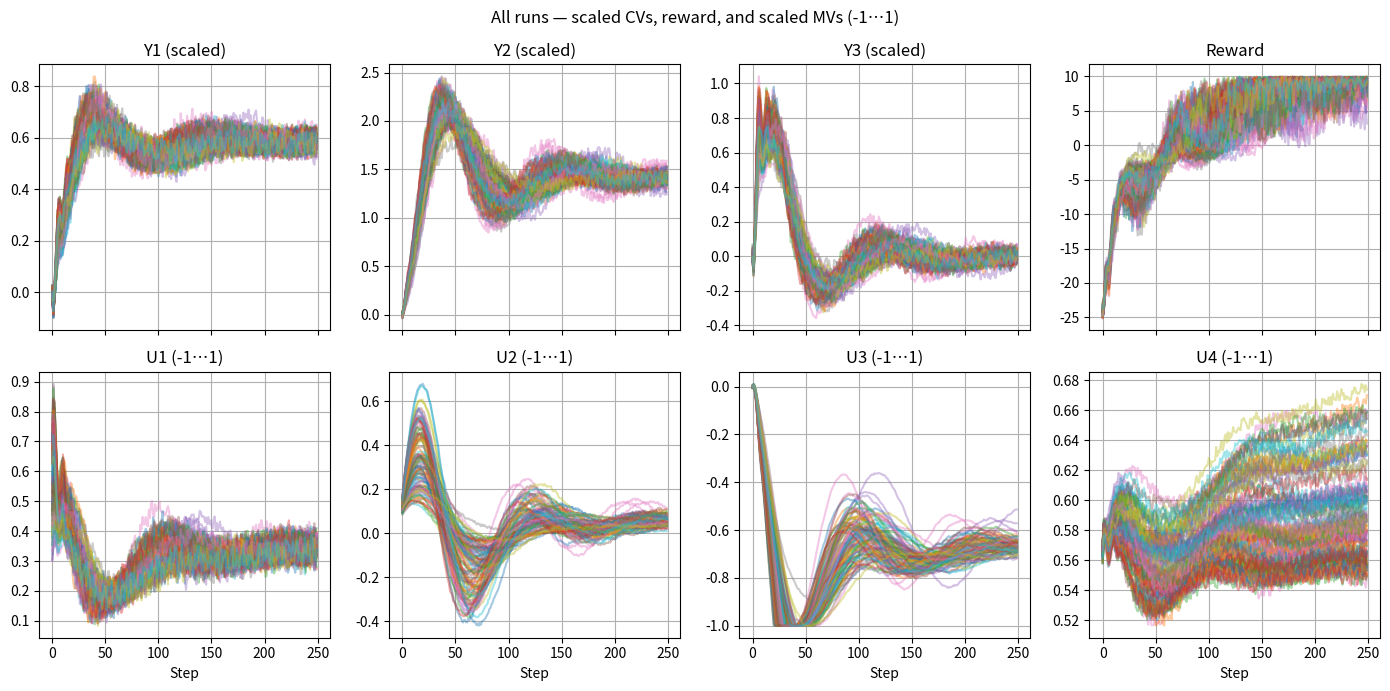

Source code (Python):
# ============================================================================
# 0) Imports
# ============================================================================
import numpy as np
import pandas as pd
import matplotlib.pyplot as plt

# ============================================================================
# 1) Global constants
# ============================================================================
N_RUNS   = 100
N_STEPS  = 250
SIGMA    = 0.2

# --- CV scaling ------------------------------------------------------------
Y_nom = np.array([64.0, 7.0, 9.0])          # nominal physical CVs
def scale_cv(y_phys):   return (y_phys - Y_nom) / Y_nom
def descale_cv(y_scaled): return Y_nom * (1.0 + y_scaled)

# --- MV scaling ------------------------------------------------------------
u_min = np.array([300., 0., 1., 800.])
u_max = np.array([600., 200., 3., 1000.])
U_nom = np.array([450., 100., 2., 950.])    # operating point (physical)

u_range = u_max - u_min
def scale_mv(u_phys):   return  2*(u_phys - u_min)/u_range - 1.0      # → [-1,1]
def descale_mv(u_scaled): return u_min + 0.5*u_range*(u_scaled + 1.0)

u_scaled_nom = scale_mv(U_nom)              # nominal in scaled units

# --- Set‑point in *scaled* coordinates -------------------------------------
Ysp_phys   = np.array([102.0, 17.0, 9.0])
Ysp_scaled = scale_cv(Ysp_phys)

# ============================================================================
# 2) State‑space (fill in!)
# ============================================================================
A = np.array([
    [ 0.676 ,  0.349 , -0.153 , -2.462 , -2.182 ,  0.735 , -0.477 , -1.326 ,  0.201 , -0.199 ],
    [-1.309 ,  2.494 , -0.601 , -10.70 , -3.071 , -0.850 , -0.803 , -3.458 ,  0.641 , -0.372 ],
    [ 0.941 , -1.215 ,  1.472 ,  9.160 ,  4.575 , -3.024 ,  1.526 ,  4.882 , -1.176 ,  0.902 ],
    [-0.305 ,  0.362 , -0.132 , -1.566 , -0.493 , -0.145 , -0.079 , -0.553 ,  0.151 , -0.025 ],
    [-0.043 ,  0.077 , -0.029 , -0.612 ,  0.6193,  0.449 ,  0.164 , -0.017 , -0.098 ,  0.035 ],
    [-0.318 ,  0.358 , -0.108 , -2.318 ,  0.066 ,  0.193 , -0.523 , -0.131 ,  0.146 ,  0.064 ],
    [-0.027 ,  0.071 , -0.021 , -0.491 ,  0.052 ,  0.398 ,  0.542 , -0.111 ,  0.434 , -0.060 ],
    [ 0.179 , -0.203 ,  0.024 ,  1.140 , -0.029 , -0.006 , -0.046 , -0.143 ,  0.162 ,  0.023 ],
    [ 0.437 , -0.511 ,  0.161 ,  3.481 ,  0.593 ,  0.311 , -0.526 , -0.215 ,  0.584 ,  0.220 ],
    [ 0.420 , -0.519 ,  0.174 ,  3.604 ,  0.577 ,  0.241 ,  0.102 ,  0.272 , -0.462 ,  0.354 ]
    ])
B = np.array([
    [-5.15e-03, -1.977e-02,  7.755e-01, -1.381e-02],
    [-1.938e-02, -5.644e-02,  3.630e+00, -5.918e-02],
    [-1.642e-02,  3.865e-02, -5.436e-01,  5.292e-02],
    [-2.95e-03, -7.79e-03,  4.429e-01, -1.406e-02],
    [ 7.13e-03, -8.50e-04, -6.990e-01, -4.00e-03],
    [-1.25e-02,  3.40e-04,  8.226e-01, -1.156e-02],
    [ 5.65e-03,  1.84e-03, -2.227e-01, -3.76e-03],
    [ 7.23e-03, -1.536e-02,  9.547e-01,  4.46e-03],
    [ 6.13e-03,  8.90e-04,  2.952e-01,  1.798e-02],
    [ 1.09e-03,  4.58e-03,  4.471e-02,  1.986e-02]
    ])
C = np.array([
    [-1.742 ,  0.390 ,  0.118 ,  2.347 , -2.043 ,  1.614 , -0.316 ,  0.125 ,  0.037 , -0.141 ],
    [-0.304 , -0.088 , -0.159 , -0.141 , -0.419 , -0.070 ,  0.064 , -0.355 , -0.106 ,  0.132 ],
    [-0.207 ,  0.189 ,  0.002 , -2.854 , -0.934 ,  0.275 , -0.256 , -0.822 ,  0.159 , -0.186 ]
    ])

# ============================================================================
# 3) PI gains (work in scaled domain)
# ============================================================================
# Kp_base = np.array([1.5, 0.5, 0.05, 0.1])
# Ki_base = np.array([0.25, 0.25, 0.0025, 0.01])
Kp_base = np.array([1.5, 0.1, 0.05, 0.1])
Ki_base = np.array([0.25, 0.05, 0.05, 0.01])
# ============================================================================
# 4) Simulation
# ============================================================================
records = []

for run in range(N_RUNS):
    print(f"Run {run+1}/{N_RUNS}")
    # --- random initial state & random gain multipliers --------------------
    x = np.random.uniform(-0.1, 0.1, size=10)


    # ── element‑specific uncertainty bands  (lo, hi) per gain ──────────
    Kp_band = [ (0.8, 0.3),   # Kp1  ±20 %
                (0.5, 0.8),   # Kp2  −50 % … +50 %
                (0.70, 1.30),   # Kp3  ±30 %
                (0.90, 1.10) ]  # Kp4  ±10 %
    
    Ki_band = [ (0.08, 0.3),   # Ki1
                (0.1, 0.8),   # Ki2
                (0.9, 1.40),   # Ki3
                (1, 1.10) ]  # Ki4
    
    # ── draw independent multipliers for each gain ─────────────────────
    Kp_mult = np.array([np.random.uniform(lo, hi) for (lo, hi) in Kp_band])
    Ki_mult = np.array([np.random.uniform(lo, hi) for (lo, hi) in Ki_band])
    
    # ── scaled gains for this run ───────────────────────────────────────
    Kp = Kp_base * Kp_mult
    Ki = Ki_base * Ki_mult
    int_term = np.zeros(4)

    u_scaled = u_scaled_nom.copy()          # controller works on scaled MVs
    prev_err_metric = None

    for k in range(N_STEPS):
        # ------------------------------------------------------------------
        # 1) Plant → get scaled CV measurement (with ±3 % multiplicative noise)
        # ------------------------------------------------------------------
        y_dev_phys  = C @ x                        # deviation from nominal (phys)
        noise       = np.random.uniform(0.97, 1.03, size=3)
        y_phys      = (Y_nom + y_dev_phys) * noise
        y_scaled    = scale_cv(y_phys)             # controller sees scaled value

        # ------------------------------------------------------------------
        # 2) PI control law in *scaled* space
        # ------------------------------------------------------------------
        err_scaled  = Ysp_scaled - y_scaled
        loop_err    = np.array([*err_scaled, err_scaled[0]])  # size 4

        P_term      = Kp * loop_err
        u_unsat     = u_scaled_nom + P_term + int_term
        u_sat       = np.clip(u_unsat, -1.0, 1.0)

        # Anti‑wind‑up (still scaled)
        for i in range(4):
            sat_lo = u_unsat[i] < -1.0 and loop_err[i] < 0
            sat_hi = u_unsat[i] >  1.0 and loop_err[i] > 0
            if not (sat_lo or sat_hi):
                int_term[i] += Ki[i] * loop_err[i]

        u_scaled = np.clip(u_scaled_nom + P_term + int_term, -1.0, 1.0)

        # ------------------------------------------------------------------
        # 3) Plant state update  (needs *physical* Δu)
        # ------------------------------------------------------------------
        u_phys      = descale_mv(u_scaled)
        delta_u_phys = u_phys - U_nom
        x = A @ x + B @ delta_u_phys

        # ------------------------------------------------------------------
        # 4) Reward (based on scaled error)
        # ------------------------------------------------------------------
        err_metric = np.sum(err_scaled**2)
        proximity  = -err_metric + np.exp(-err_metric / (SIGMA**2))
        progress   = 0.0 if prev_err_metric is None else (prev_err_metric - err_metric)
        reward     = 10*proximity + progress
        prev_err_metric = err_metric

        # ------------------------------------------------------------------
        # 5) Log *scaled* data
        # ------------------------------------------------------------------
        records.append({
            "run": run, "step": k,
            "Y1": y_scaled[0], "Y2": y_scaled[1], "Y3": y_scaled[2],
            "U1": u_scaled[0], "U2": u_scaled[1], "U3": u_scaled[2], "U4": u_scaled[3],
            "e1": err_scaled[0], "e2": err_scaled[1], "e3": err_scaled[2],
            "err_metric": err_metric,
            "int1": int_term[0], "int2": int_term[1],
            "int3": int_term[2], "int4": int_term[3],
            "reward": reward
        })

# ============================================================================
# 5) Save CSV (scaled values only) and quick overlay plot
# ============================================================================
df       = pd.DataFrame.from_records(records)
CSV_PATH = "paper_machine_batch_log_scaled.csv"
df.to_csv(CSV_PATH, index=False)
print("✔  Log saved →", CSV_PATH)

fig, axs = plt.subplots(2, 4, figsize=(14, 7), sharex=True, dpi=250)
axs = axs.flatten()
for run in range(N_RUNS):
    sub = df[df.run == run]
    axs[0].plot(sub.step, sub.Y1, alpha=0.4)
    axs[1].plot(sub.step, sub.Y2, alpha=0.4)
    axs[2].plot(sub.step, sub.Y3, alpha=0.4)
    axs[3].plot(sub.step, sub.reward, alpha=0.4)
    axs[4].plot(sub.step, sub.U1, alpha=0.4)
    axs[5].plot(sub.step, sub.U2, alpha=0.4)
    axs[6].plot(sub.step, sub.U3, alpha=0.4)
    axs[7].plot(sub.step, sub.U4, alpha=0.4)

titles = ["Y1 (scaled)", "Y2 (scaled)", "Y3 (scaled)", "Reward",
          "U1 (‑1…1)",  "U2 (‑1…1)",  "U3 (‑1…1)",  "U4 (‑1…1)"]
for ax, t in zip(axs, titles): ax.set_title(t); ax.grid(True)
for ax in axs[4:]: ax.set_xlabel("Step")
fig.suptitle("All runs — scaled CVs, reward, and scaled MVs (‑1…1)")
plt.tight_layout(); plt.show()
